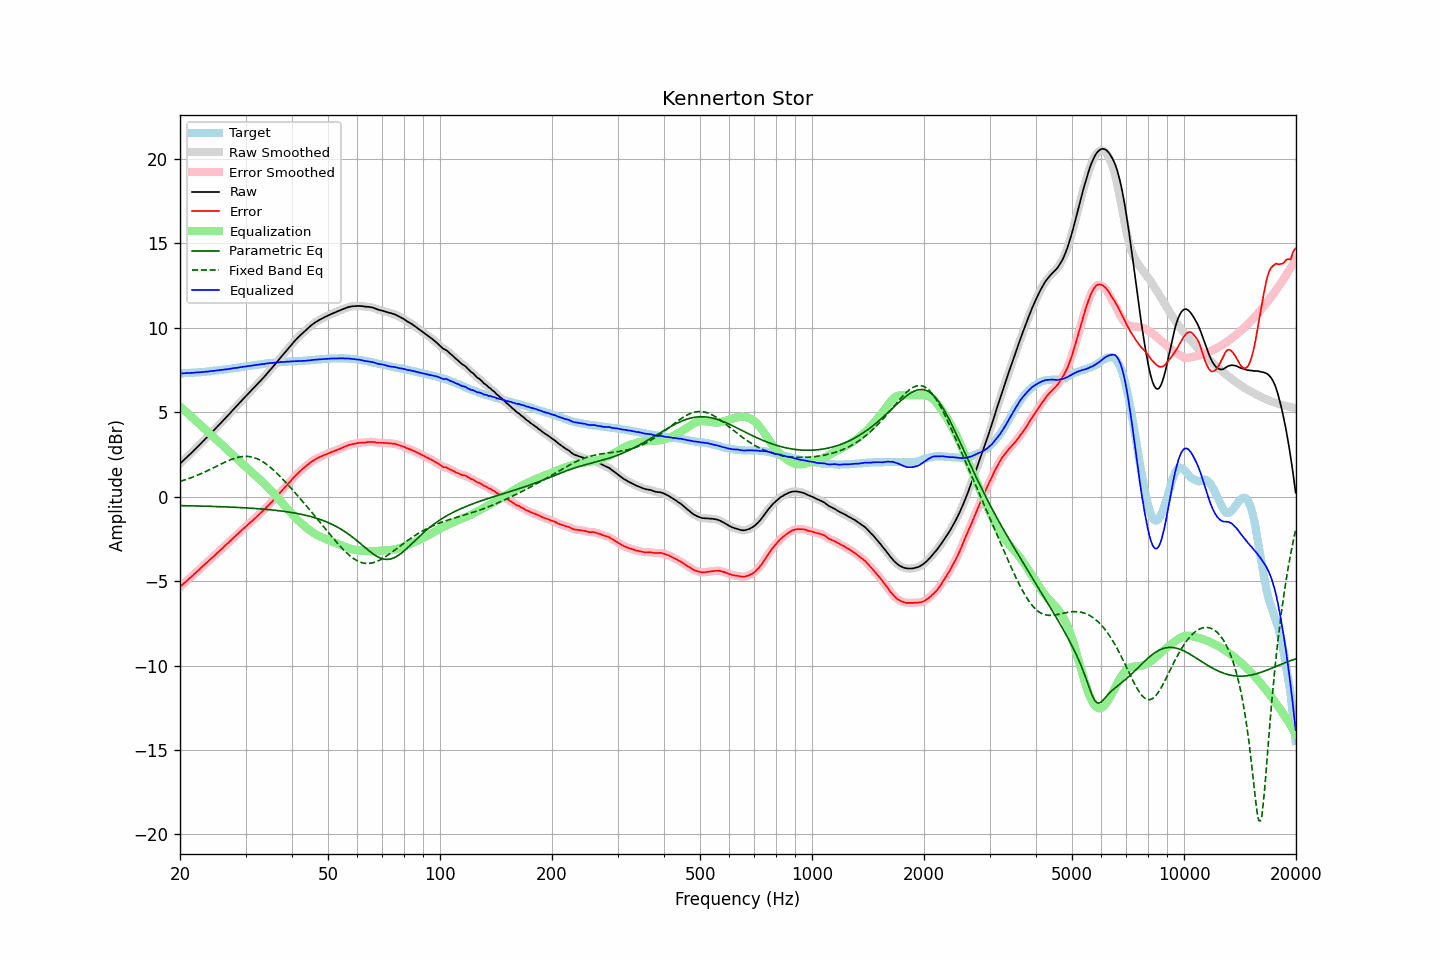

The data file committed next to this chart (first rows):
frequency, raw, error, smoothed, error_smoothed, equalization, parametric_eq, fixed_band_eq, equalized_raw, equalized_smoothed, target
20.00, 1.96, -5.34, 1.96, -5.34, 5.34, -0.53, 0.90, 7.30, 7.30, 7.30
20.20, 2.05, -5.25, 2.05, -5.26, 5.26, -0.53, 0.93, 7.30, 7.30, 7.30
20.40, 2.14, -5.17, 2.14, -5.17, 5.17, -0.53, 0.96, 7.31, 7.31, 7.31
20.61, 2.22, -5.09, 2.23, -5.09, 5.09, -0.53, 1.00, 7.31, 7.32, 7.32
20.81, 2.32, -5.00, 2.32, -5.00, 5.00, -0.53, 1.03, 7.32, 7.32, 7.32
21.02, 2.41, -4.92, 2.41, -4.92, 4.92, -0.54, 1.06, 7.33, 7.33, 7.33
21.23, 2.50, -4.83, 2.50, -4.83, 4.83, -0.54, 1.09, 7.33, 7.33, 7.33
21.44, 2.59, -4.75, 2.59, -4.75, 4.75, -0.54, 1.13, 7.34, 7.34, 7.34
21.66, 2.68, -4.67, 2.68, -4.66, 4.66, -0.54, 1.17, 7.34, 7.34, 7.35
21.87, 2.78, -4.57, 2.77, -4.58, 4.57, -0.55, 1.20, 7.35, 7.35, 7.35
22.09, 2.87, -4.49, 2.87, -4.49, 4.49, -0.55, 1.24, 7.35, 7.35, 7.36
22.31, 2.97, -4.40, 2.96, -4.40, 4.40, -0.55, 1.28, 7.37, 7.36, 7.37
22.54, 3.05, -4.31, 3.06, -4.31, 4.31, -0.55, 1.32, 7.36, 7.37, 7.36
22.76, 3.16, -4.22, 3.16, -4.22, 4.22, -0.55, 1.36, 7.38, 7.38, 7.37
22.99, 3.26, -4.13, 3.25, -4.13, 4.13, -0.56, 1.40, 7.39, 7.39, 7.38
23.22, 3.35, -4.05, 3.35, -4.04, 4.04, -0.56, 1.45, 7.39, 7.39, 7.39
23.45, 3.45, -3.96, 3.44, -3.96, 3.96, -0.56, 1.49, 7.41, 7.40, 7.40
23.69, 3.53, -3.88, 3.54, -3.87, 3.87, -0.57, 1.54, 7.41, 7.41, 7.41
23.92, 3.64, -3.78, 3.64, -3.78, 3.79, -0.57, 1.58, 7.42, 7.42, 7.42
24.16, 3.74, -3.69, 3.73, -3.70, 3.70, -0.57, 1.63, 7.44, 7.43, 7.43
24.40, 3.83, -3.61, 3.83, -3.61, 3.61, -0.57, 1.67, 7.44, 7.44, 7.44
24.65, 3.93, -3.53, 3.93, -3.53, 3.53, -0.58, 1.72, 7.45, 7.45, 7.46
24.89, 4.03, -3.44, 4.03, -3.44, 3.44, -0.58, 1.77, 7.47, 7.47, 7.47
25.14, 4.13, -3.35, 4.13, -3.35, 3.35, -0.58, 1.82, 7.48, 7.48, 7.48
25.39, 4.23, -3.26, 4.23, -3.26, 3.26, -0.59, 1.86, 7.49, 7.49, 7.49
25.65, 4.33, -3.17, 4.33, -3.17, 3.18, -0.59, 1.91, 7.50, 7.50, 7.50
25.91, 4.42, -3.09, 4.43, -3.09, 3.09, -0.59, 1.96, 7.51, 7.51, 7.52
26.16, 4.53, -3.00, 4.53, -3.00, 3.00, -0.60, 2.00, 7.53, 7.52, 7.53
26.43, 4.62, -2.91, 4.62, -2.91, 2.91, -0.60, 2.05, 7.53, 7.53, 7.54
26.69, 4.73, -2.82, 4.73, -2.82, 2.82, -0.61, 2.09, 7.55, 7.55, 7.54
26.96, 4.83, -2.74, 4.83, -2.73, 2.73, -0.61, 2.13, 7.56, 7.56, 7.56
27.23, 4.93, -2.64, 4.93, -2.64, 2.64, -0.61, 2.17, 7.58, 7.57, 7.57
27.50, 5.04, -2.56, 5.04, -2.55, 2.55, -0.62, 2.21, 7.59, 7.59, 7.59
27.77, 5.15, -2.45, 5.14, -2.46, 2.46, -0.62, 2.24, 7.61, 7.61, 7.60
28.05, 5.25, -2.37, 5.25, -2.37, 2.37, -0.63, 2.28, 7.62, 7.62, 7.62
28.33, 5.35, -2.28, 5.35, -2.28, 2.28, -0.63, 2.30, 7.63, 7.63, 7.63
28.62, 5.44, -2.20, 5.45, -2.20, 2.19, -0.64, 2.33, 7.64, 7.64, 7.65
28.90, 5.56, -2.10, 5.55, -2.11, 2.11, -0.64, 2.35, 7.66, 7.66, 7.66
29.19, 5.66, -2.02, 5.66, -2.02, 2.02, -0.65, 2.37, 7.68, 7.68, 7.68
29.48, 5.76, -1.93, 5.76, -1.93, 1.93, -0.65, 2.38, 7.69, 7.69, 7.69
29.78, 5.86, -1.85, 5.86, -1.85, 1.85, -0.66, 2.39, 7.70, 7.70, 7.70
30.08, 5.95, -1.76, 5.95, -1.76, 1.76, -0.66, 2.39, 7.72, 7.72, 7.71
30.38, 6.05, -1.68, 6.05, -1.68, 1.68, -0.67, 2.39, 7.73, 7.73, 7.73
30.68, 6.15, -1.59, 6.15, -1.59, 1.59, -0.67, 2.38, 7.74, 7.74, 7.74
30.99, 6.25, -1.51, 6.25, -1.51, 1.51, -0.68, 2.36, 7.75, 7.75, 7.76
31.30, 6.34, -1.42, 6.34, -1.43, 1.42, -0.69, 2.34, 7.77, 7.77, 7.77
31.61, 6.45, -1.34, 6.45, -1.34, 1.34, -0.69, 2.32, 7.78, 7.78, 7.79
31.93, 6.54, -1.25, 6.54, -1.25, 1.25, -0.70, 2.28, 7.80, 7.80, 7.79
32.24, 6.65, -1.17, 6.65, -1.16, 1.16, -0.71, 2.25, 7.81, 7.81, 7.81
32.57, 6.75, -1.08, 6.75, -1.07, 1.08, -0.71, 2.20, 7.82, 7.83, 7.82
32.89, 6.86, -0.98, 6.85, -0.99, 0.99, -0.72, 2.15, 7.84, 7.84, 7.84
33.22, 6.96, -0.89, 6.96, -0.89, 0.89, -0.73, 2.10, 7.85, 7.85, 7.85
33.55, 7.06, -0.81, 7.06, -0.80, 0.80, -0.74, 2.04, 7.86, 7.86, 7.87
33.89, 7.17, -0.71, 7.17, -0.71, 0.71, -0.75, 1.98, 7.87, 7.87, 7.87
34.23, 7.28, -0.62, 7.28, -0.61, 0.61, -0.75, 1.91, 7.89, 7.89, 7.89
34.57, 7.39, -0.51, 7.39, -0.51, 0.52, -0.76, 1.83, 7.90, 7.90, 7.90
34.92, 7.50, -0.41, 7.50, -0.42, 0.42, -0.77, 1.76, 7.91, 7.91, 7.91
35.27, 7.60, -0.32, 7.60, -0.32, 0.32, -0.78, 1.68, 7.92, 7.92, 7.93
35.62, 7.72, -0.22, 7.72, -0.22, 0.21, -0.79, 1.59, 7.93, 7.93, 7.93
35.97, 7.83, -0.11, 7.83, -0.11, 0.11, -0.80, 1.50, 7.94, 7.94, 7.94
... 635 more rows
